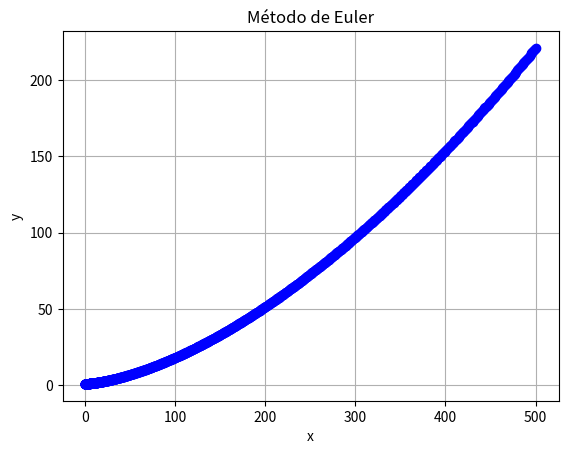

The script that saved this image:
import matplotlib.pyplot as plt

def euler_metodo(f, x0, y0, h, n):
  
    # Inicializa listas para armazenar os valores de x e y
    x_vals = [x0]
    y_vals = [y0]
    
    # Itera para calcular os pontos usando o método de Euler
    for i in range(1, n + 1):
        x = x0 + i * h # Calcula o próximo valor de x
        y = y0 + h * f(x0, y0) # Calcula o próximo valor de y        
        x0, y0 = x, y # Atualiza x0 e y0 para os próximos cálculos
        
        #Coloca na lista
        x_vals.append(x)
        y_vals.append(y)
    
    return x_vals, y_vals

#função y' = f(x, y) que queremos resolver usando o método de Euler
def f(x, y):
    return x+y

# Valores iniciais e parâmetros do método de Euler
x0 = 0
y0 = 1
h = 0.001  # Tamanho do passo
n = 1000   # Número de passos

# Chamada da função para resolver a EDO usando o método de Euler
x_vals, y_vals = euler_metodo(f, x0, y0, h, n)

# Imprime os resultados se quiser
#print("Valores de x:", x_vals)
#print("Valores de y:", y_vals)

# Plotar os pontos calculados
plt.plot(x_vals, y_vals, marker='o', linestyle='-', color='b')
plt.title('Método de Euler')
plt.xlabel('x')
plt.ylabel('y')
plt.grid(True)
plt.show()

"""    
    Parâmetros:
        - f: função que define a EDO dy/dx = f(x, y)
        - x0: valor inicial de x
        - y0: valor inicial de y (y(x0))
        - h: tamanho do passo (incremento de x)
        - n: número de passos (quantidade de iterações)
        
"""